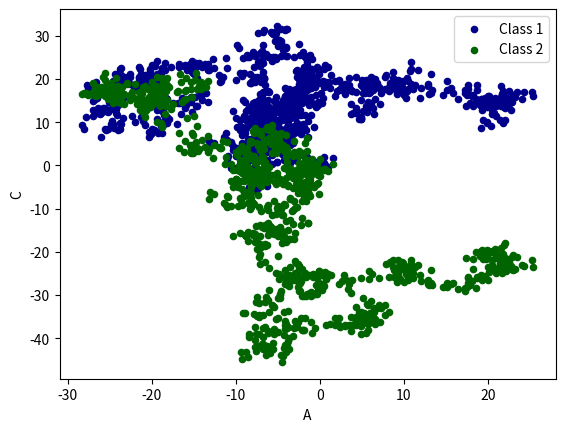

Generate this figure with matplotlib:
import pandas as pd
import numpy as np
import matplotlib.pyplot as plt

#plot data

#Series:线性的数据：就是一维的数据
data = pd.Series(np.random.randn(1000),index=np.arange(1000))
#累加
data = data.cumsum()

data = pd.DataFrame(np.random.randn(1000,4),index=np.arange(1000),columns=list("ABCD"))
data = data.cumsum()

ax = data.plot.scatter(x='A',y='B',color='DarkBlue',label='Class 1')
#ax=ax，这里的ax是指坐标系，如果用的坐标系是同一个的话那么就会画在同一个figure中。
data.plot.scatter(x='A',y='C',color='DarkGreen',label='Class 2',ax=ax)

plt.show()

